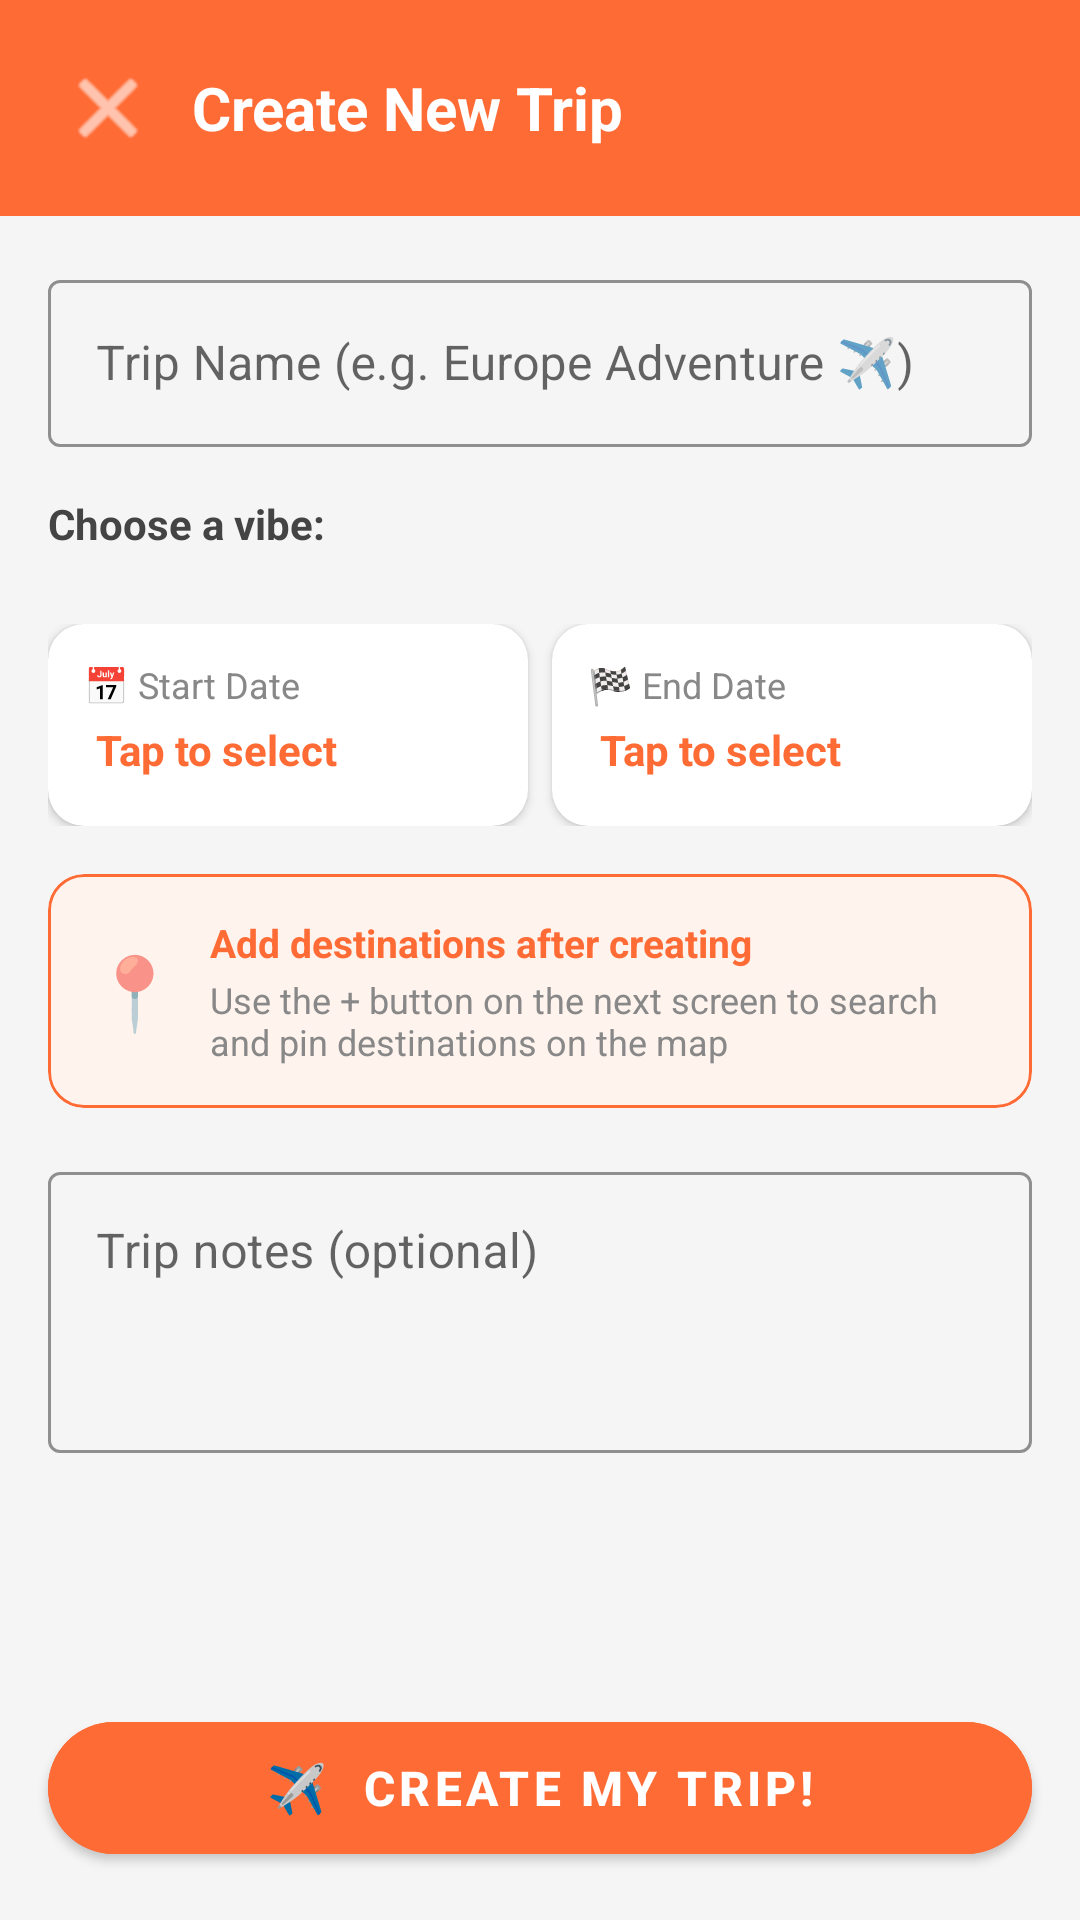

Layout XML and referenced resources for this Android screen:
<!-- AndroidManifest.xml: application theme Theme.TravelPlanner -->
<!-- res/layout/activity_create_trip.xml -->
<?xml version="1.0" encoding="utf-8"?>
<LinearLayout xmlns:android="http://schemas.android.com/apk/res/android"
    xmlns:app="http://schemas.android.com/apk/res-auto"
    android:layout_width="match_parent"
    android:layout_height="match_parent"
    android:orientation="vertical"
    android:background="#F5F5F5">

    
    <LinearLayout
        android:layout_width="match_parent"
        android:layout_height="wrap_content"
        android:background="#FF6B35"
        android:padding="16dp"
        android:orientation="horizontal"
        android:gravity="center_vertical">

        <ImageButton android:id="@+id/btn_back"
            android:layout_width="40dp"
            android:layout_height="40dp"
            android:src="@android:drawable/ic_menu_close_clear_cancel"
            android:background="?attr/selectableItemBackgroundBorderless"
            android:contentDescription="@string/back_button"
            app:tint="@android:color/white"/>

        <TextView
            android:layout_width="0dp"
            android:layout_height="wrap_content"
            android:layout_weight="1"
            android:layout_marginStart="8dp"
            android:text="Create New Trip"
            android:textColor="#FFFFFF"
            android:textSize="20sp"
            android:textStyle="bold"/>
    </LinearLayout>

    <ScrollView
        android:layout_width="match_parent"
        android:layout_height="0dp"
        android:layout_weight="1">

        <LinearLayout
            android:layout_width="match_parent"
            android:layout_height="wrap_content"
            android:orientation="vertical"
            android:padding="16dp">

            
            <com.google.android.material.textfield.TextInputLayout
                style="@style/Widget.MaterialComponents.TextInputLayout.OutlinedBox"
                android:layout_width="match_parent"
                android:layout_height="wrap_content"
                android:hint="Trip Name (e.g. Europe Adventure ✈️)"
                android:layout_marginBottom="16dp"
                app:boxStrokeColor="#FF6B35"
                app:hintTextColor="#FF6B35">
                <com.google.android.material.textfield.TextInputEditText
                    android:id="@+id/et_trip_name"
                    android:layout_width="match_parent"
                    android:layout_height="wrap_content"
                    android:inputType="textCapWords"/>
            </com.google.android.material.textfield.TextInputLayout>

            
            <TextView
                android:layout_width="wrap_content"
                android:layout_height="wrap_content"
                android:text="Choose a vibe:"
                android:textStyle="bold"
                android:textSize="14sp"
                android:textColor="#444444"
                android:layout_marginBottom="8dp"/>

            <com.google.android.material.chip.ChipGroup
                android:id="@+id/chip_group_emoji"
                android:layout_width="match_parent"
                android:layout_height="wrap_content"
                app:singleSelection="true"
                android:layout_marginBottom="16dp"/>

            
            <LinearLayout
                android:layout_width="match_parent"
                android:layout_height="wrap_content"
                android:orientation="horizontal"
                android:layout_marginBottom="16dp">

                <com.google.android.material.card.MaterialCardView
                    android:layout_width="0dp"
                    android:layout_height="wrap_content"
                    android:layout_weight="1"
                    android:layout_marginEnd="8dp"
                    app:cardCornerRadius="12dp"
                    app:cardElevation="2dp">
                    <LinearLayout
                        android:layout_width="match_parent"
                        android:layout_height="wrap_content"
                        android:orientation="vertical"
                        android:padding="12dp">
                        <TextView
                            android:layout_width="wrap_content"
                            android:layout_height="wrap_content"
                            android:text="📅 Start Date"
                            android:textSize="12sp"
                            android:textColor="#888"/>
                        <TextView android:id="@+id/tv_start_date"
                            android:layout_width="match_parent"
                            android:layout_height="wrap_content"
                            android:text="Tap to select"
                            android:textSize="14sp"
                            android:textColor="#FF6B35"
                            android:textStyle="bold"
                            android:padding="4dp"
                            android:background="?selectableItemBackground"/>
                    </LinearLayout>
                </com.google.android.material.card.MaterialCardView>

                <com.google.android.material.card.MaterialCardView
                    android:layout_width="0dp"
                    android:layout_height="wrap_content"
                    android:layout_weight="1"
                    app:cardCornerRadius="12dp"
                    app:cardElevation="2dp">
                    <LinearLayout
                        android:layout_width="match_parent"
                        android:layout_height="wrap_content"
                        android:orientation="vertical"
                        android:padding="12dp">
                        <TextView
                            android:layout_width="wrap_content"
                            android:layout_height="wrap_content"
                            android:text="🏁 End Date"
                            android:textSize="12sp"
                            android:textColor="#888"/>
                        <TextView android:id="@+id/tv_end_date"
                            android:layout_width="match_parent"
                            android:layout_height="wrap_content"
                            android:text="Tap to select"
                            android:textSize="14sp"
                            android:textColor="#FF6B35"
                            android:textStyle="bold"
                            android:padding="4dp"
                            android:background="?selectableItemBackground"/>
                    </LinearLayout>
                </com.google.android.material.card.MaterialCardView>
            </LinearLayout>

            
            <com.google.android.material.card.MaterialCardView
                android:layout_width="match_parent"
                android:layout_height="wrap_content"
                android:layout_marginBottom="16dp"
                app:cardCornerRadius="12dp"
                app:cardBackgroundColor="#FFF3EE"
                app:strokeColor="#FF6B35"
                app:strokeWidth="1dp"
                app:cardElevation="0dp">
                <LinearLayout
                    android:layout_width="match_parent"
                    android:layout_height="wrap_content"
                    android:orientation="horizontal"
                    android:padding="14dp"
                    android:gravity="center_vertical">
                    <TextView
                        android:layout_width="wrap_content"
                        android:layout_height="wrap_content"
                        android:text="📍"
                        android:textSize="24sp"
                        android:layout_marginEnd="10dp"/>
                    <LinearLayout
                        android:layout_width="match_parent"
                        android:layout_height="wrap_content"
                        android:orientation="vertical">
                        <TextView
                            android:layout_width="wrap_content"
                            android:layout_height="wrap_content"
                            android:text="Add destinations after creating"
                            android:textStyle="bold"
                            android:textSize="13sp"
                            android:textColor="#FF6B35"/>
                        <TextView
                            android:layout_width="wrap_content"
                            android:layout_height="wrap_content"
                            android:text="Use the + button on the next screen to search and pin destinations on the map"
                            android:textSize="12sp"
                            android:textColor="#888888"
                            android:layout_marginTop="2dp"/>
                    </LinearLayout>
                </LinearLayout>
            </com.google.android.material.card.MaterialCardView>

            
            <com.google.android.material.textfield.TextInputLayout
                style="@style/Widget.MaterialComponents.TextInputLayout.OutlinedBox"
                android:layout_width="match_parent"
                android:layout_height="wrap_content"
                android:hint="Trip notes (optional)"
                android:layout_marginBottom="16dp"
                app:boxStrokeColor="#FF6B35"
                app:hintTextColor="#FF6B35">
                <com.google.android.material.textfield.TextInputEditText
                    android:id="@+id/et_notes"
                    android:layout_width="match_parent"
                    android:layout_height="wrap_content"
                    android:minLines="3"
                    android:gravity="top"
                    android:inputType="textMultiLine"/>
            </com.google.android.material.textfield.TextInputLayout>

        </LinearLayout>
    </ScrollView>

    
    <com.google.android.material.button.MaterialButton
        android:id="@+id/btn_save_trip"
        android:layout_width="match_parent"
        android:layout_height="56dp"
        android:layout_margin="16dp"
        android:text="✈️  Create My Trip!"
        android:textSize="16sp"
        android:textStyle="bold"
        android:backgroundTint="#FF6B35"
        app:cornerRadius="28dp"/>

</LinearLayout>
<!-- resources referenced by this layout -->
<resources>
  <string name="back_button">Go back</string>
  <style name="Theme.TravelPlanner" parent="Theme.MaterialComponents.DayNight.NoActionBar">
          <item name="colorPrimary">#FF6B35</item>
          <item name="colorPrimaryVariant">#E55A2B</item>
          <item name="colorOnPrimary">#FFFFFF</item>
          <item name="colorSecondary">#004E89</item>
          <item name="colorOnSecondary">#FFFFFF</item>
          <item name="android:statusBarColor">#FF6B35</item>
      </style>
</resources>
